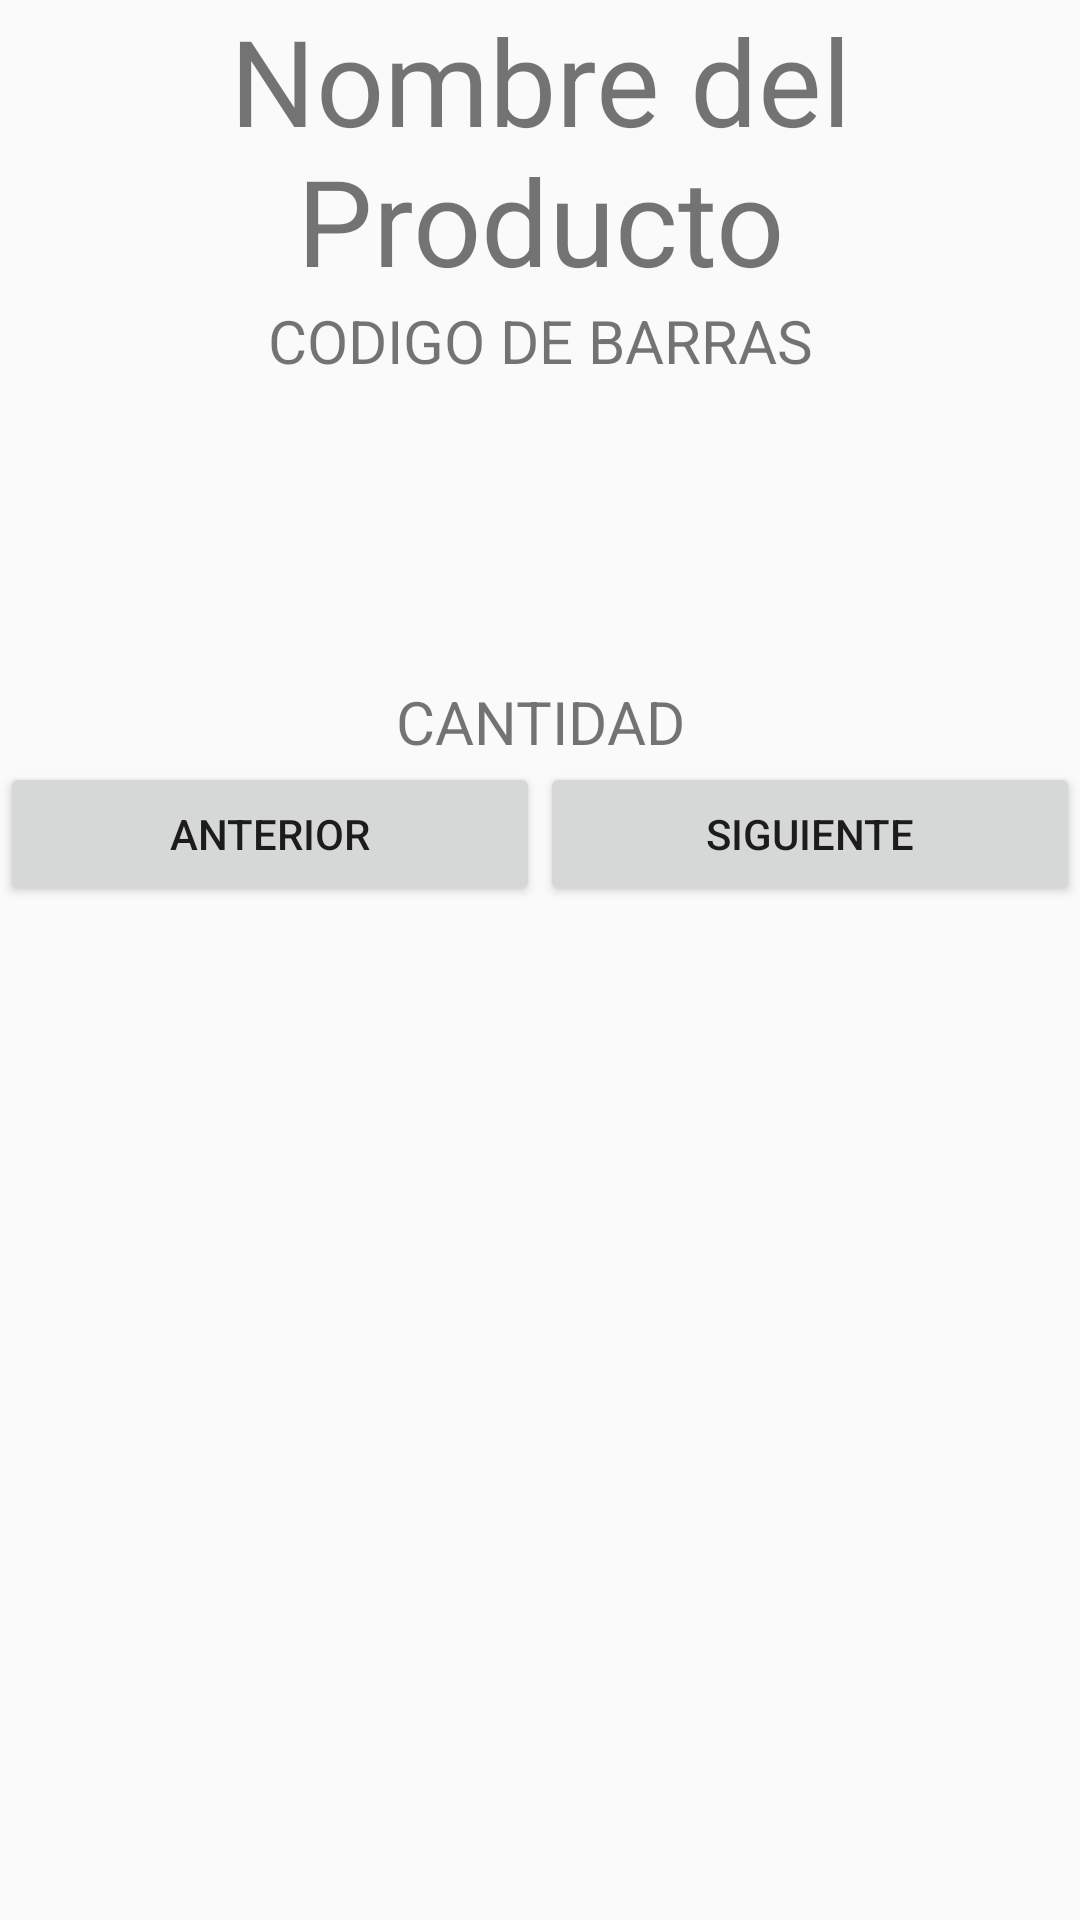

Write the Android layout XML for this screen, with the resource values it uses.
<!-- AndroidManifest.xml: application theme AppTheme -->
<!-- res/layout/activity_read.xml -->
<?xml version="1.0" encoding="utf-8"?>
<LinearLayout xmlns:android="http://schemas.android.com/apk/res/android"
    xmlns:app="http://schemas.android.com/apk/res-auto"
    xmlns:tools="http://schemas.android.com/tools"
    android:layout_width="match_parent"
    android:layout_height="match_parent"
    android:layout_marginStart="@dimen/margin_left"
    android:orientation="vertical"
    tools:context=".activities.ReadActivity">

    <TextView
        android:id="@+id/txtNombre"
        android:layout_width="match_parent"
        android:layout_height="100dp"
        android:text="Nombre del Producto"
        android:textAlignment="center"
        android:textSize="40sp" />

    <ImageView
        android:id="@+id/imgCodigo"
        android:layout_width="match_parent"
        android:scaleType="fitXY"
        android:layout_height="wrap_content" />

    <TextView
        android:id="@+id/CodigoNumero"
        android:layout_width="match_parent"
        android:layout_height="wrap_content"
        android:text="CODIGO DE BARRAS"
        android:textAlignment="center"
        android:textSize="20sp" />

    <TextView
        android:layout_width="match_parent"
        android:layout_height="100dp"/>

    <ImageView
        android:id="@+id/imgCantidad"
        android:layout_width="match_parent"
        android:scaleType="fitXY"
        android:layout_height="wrap_content" />
    <TextView
        android:id="@+id/Cantidad"
        android:layout_width="match_parent"
        android:layout_height="wrap_content"
        android:text="CANTIDAD"
        android:textAlignment="center"
        android:textSize="20sp" />
    <LinearLayout
        android:layout_height="wrap_content"
        android:layout_width="match_parent"
        android:orientation="horizontal">
        <LinearLayout
            android:layout_weight="1"
            android:layout_height="wrap_content"
            android:layout_width="match_parent"
            android:orientation="vertical">

            <Button
                android:layout_width="match_parent"
                android:layout_height="wrap_content"
                android:onClick="back"
                android:text="anterior" />
        </LinearLayout>
        <LinearLayout
            android:layout_weight="1"
            android:layout_height="wrap_content"
            android:layout_width="match_parent"
            android:orientation="vertical">
            <Button
                android:layout_width="match_parent"
                android:layout_height="wrap_content"
                android:onClick="next"
                android:text="siguiente" />
        </LinearLayout>
    </LinearLayout>
</LinearLayout>
<!-- resources referenced by this layout -->
<resources>
  <dimen name="margin_left">50dp</dimen>
  <style name="AppTheme" parent="Theme.AppCompat.Light.DarkActionBar">
          
          <item name="colorPrimary">@color/colorPrimary</item>
          <item name="colorPrimaryDark">@color/colorPrimaryDark</item>
          <item name="colorAccent">@color/colorAccent</item>
      </style>
  <!-- not gathered from this repository: default colours our renderer supplied (Android Studio template values) -->
  <color name="colorPrimary">#FF6200EE</color>
  <color name="colorPrimaryDark">#FF3700B3</color>
  <color name="colorAccent">#FF03DAC5</color>
</resources>
